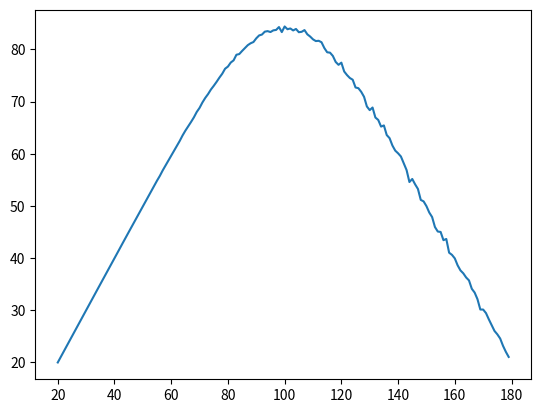

This figure's Python source:
import numpy as np
import matplotlib.pyplot as plt
from random import gauss


#s = 0
c, r = 1.0, 2.0
mu, sigma = 100, 20
M = 5000 #number of randomizations

order,profit=[],[]
for q in range(mu-4*sigma, mu+4*sigma):
    avg = 0
    for trial in range(M):
        D = int(0.5 + np.random.normal(mu,sigma))
        pi = r*min(q,D) - c*q
        avg += pi

    order.append(q)
    profit.append(avg/M)

plt.plot(order, profit)
plt.show()

import scipy.stats
nv_quantile = (r-c)/r
opt_order = mu + sigma*scipy.stats.norm.ppf(nv_quantile)
print(opt_order)